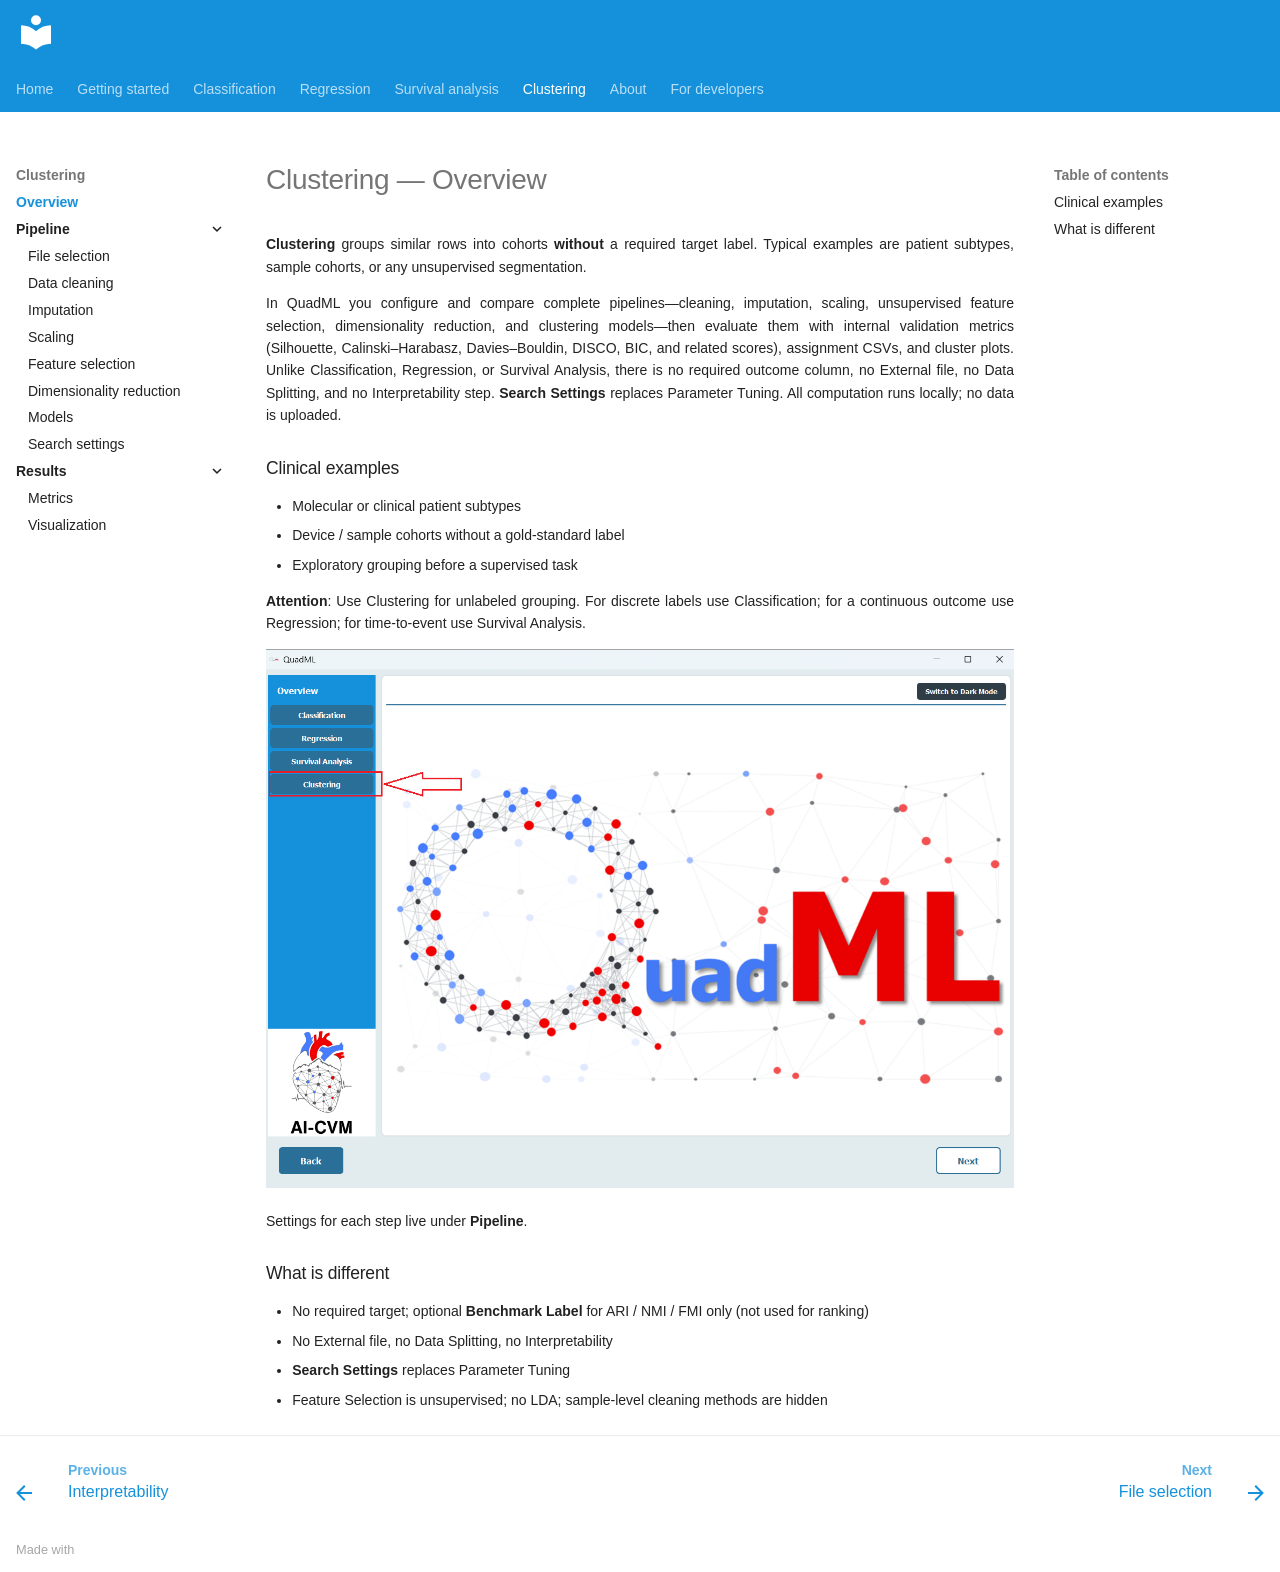

repository: AI-in-Cardiovascular-Medicine/QuadML · page: clustering/00-introduction/index.html · generator: mkdocs

# Clustering — Overview

**Clustering** groups similar rows into cohorts **without** a required target label. Typical examples are patient subtypes, sample cohorts, or any unsupervised segmentation.

In QuadML you configure and compare complete pipelines—cleaning, imputation, scaling, unsupervised feature selection, dimensionality reduction, and clustering models—then evaluate them with internal validation metrics (Silhouette, Calinski–Harabasz, Davies–Bouldin, DISCO, BIC, and related scores), assignment CSVs, and cluster plots. Unlike Classification, Regression, or Survival Analysis, there is no required outcome column, no External file, no Data Splitting, and no Interpretability step. **Search Settings** replaces Parameter Tuning. All computation runs locally; no data is uploaded.

### Clinical examples

- Molecular or clinical patient subtypes  
- Device / sample cohorts without a gold-standard label  
- Exploratory grouping before a supervised task  

**Attention**: Use Clustering for unlabeled grouping. For discrete labels use Classification; for a continuous outcome use Regression; for time-to-event use Survival Analysis.

![Clustering in the left navigation](../assets/cluster/0.png)

Settings for each step live under **Pipeline**.

### What is different

- No required target; optional **Benchmark Label** for ARI / NMI / FMI only (not used for ranking)
- No External file, no Data Splitting, no Interpretability
- **Search Settings** replaces Parameter Tuning
- Feature Selection is unsupervised; no LDA; sample-level cleaning methods are hidden
